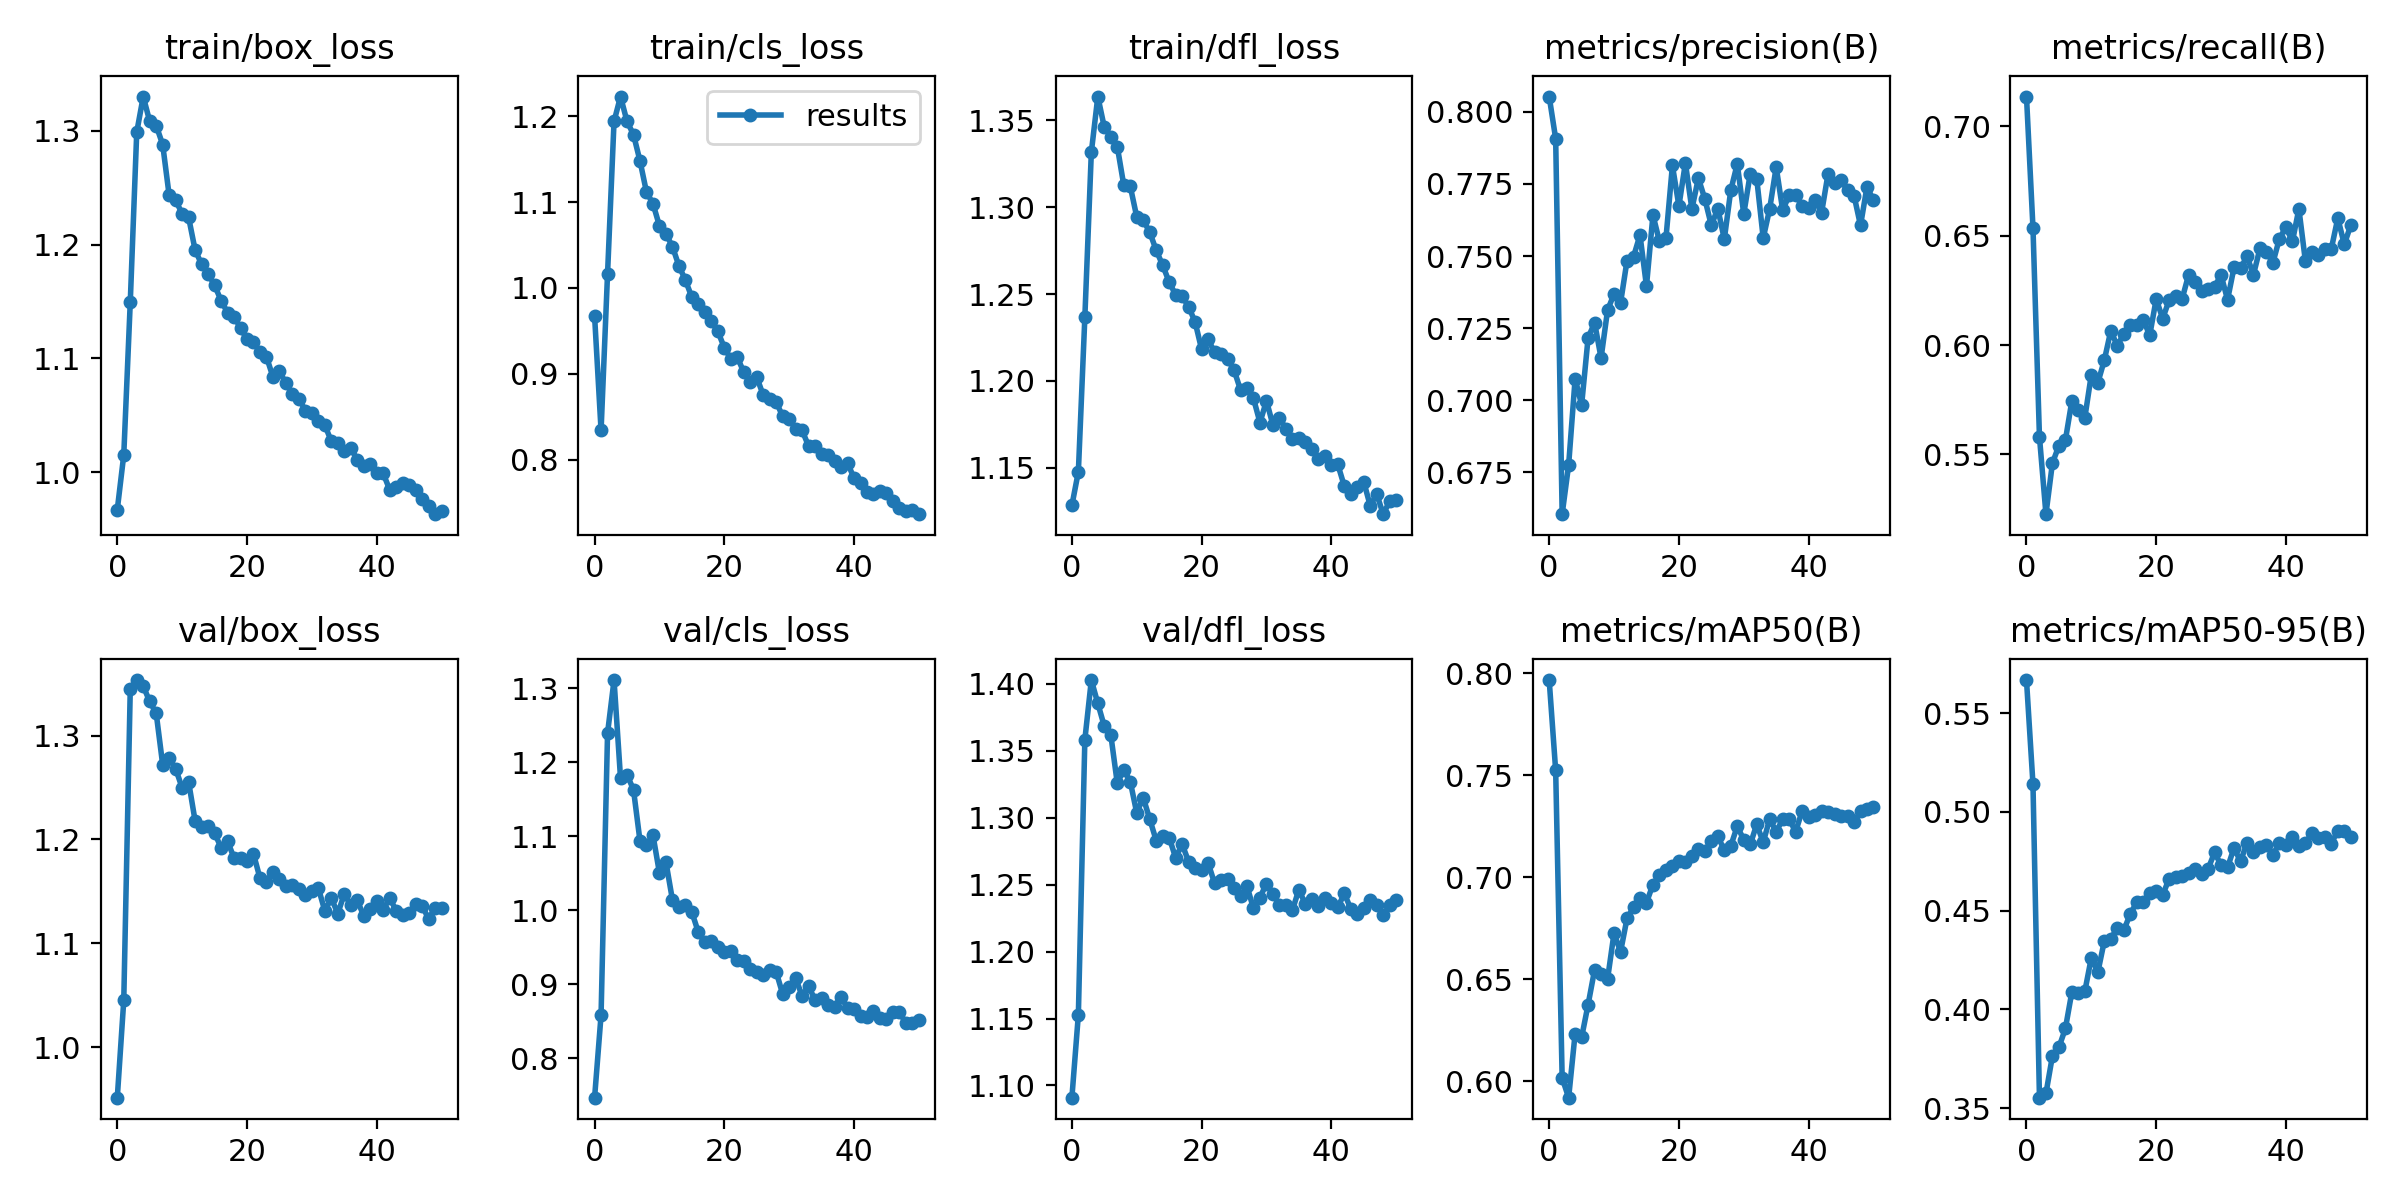

The file beside this chart, header and first rows:
epoch, train/box_loss, train/cls_loss, train/dfl_loss, metrics/precision(B), metrics/recall(B), metrics/mAP50(B), metrics/mAP50-95(B), val/box_loss, val/cls_loss, val/dfl_loss, lr/pg0, lr/pg1, lr/pg2
0, 0.9671, 0.9673, 1.128, 0.8053, 0.7137, 0.7966, 0.5668, 0.9514, 0.7468, 1.091, 0.0701, 0.003323, 0.003323
1, 1.015, 0.8342, 1.148, 0.7907, 0.6536, 0.7523, 0.5141, 1.045, 0.8585, 1.153, 0.04007, 0.006634, 0.006634
2, 1.149, 1.017, 1.237, 0.6604, 0.558, 0.6016, 0.3553, 1.344, 1.239, 1.358, 0.01003, 0.009923, 0.009923
3, 1.299, 1.194, 1.332, 0.6775, 0.5226, 0.5919, 0.3574, 1.353, 1.311, 1.403, 0.009901, 0.009901, 0.009901
4, 1.33, 1.223, 1.364, 0.7075, 0.546, 0.6234, 0.3764, 1.347, 1.178, 1.385, 0.009901, 0.009901, 0.009901
5, 1.308, 1.194, 1.346, 0.6983, 0.554, 0.6215, 0.3807, 1.333, 1.183, 1.368, 0.009868, 0.009868, 0.009868
6, 1.305, 1.179, 1.341, 0.7216, 0.5565, 0.6376, 0.3903, 1.321, 1.163, 1.362, 0.009835, 0.009835, 0.009835
7, 1.288, 1.148, 1.335, 0.7269, 0.5745, 0.6546, 0.4089, 1.272, 1.094, 1.326, 0.009802, 0.009802, 0.009802
8, 1.243, 1.112, 1.313, 0.7146, 0.5702, 0.6526, 0.4085, 1.278, 1.088, 1.336, 0.009769, 0.009769, 0.009769
9, 1.239, 1.098, 1.312, 0.7312, 0.5668, 0.65, 0.4092, 1.268, 1.102, 1.327, 0.009736, 0.009736, 0.009736
10, 1.227, 1.072, 1.294, 0.7368, 0.5865, 0.6726, 0.4262, 1.25, 1.05, 1.304, 0.009703, 0.009703, 0.009703
11, 1.224, 1.063, 1.292, 0.7337, 0.5827, 0.6634, 0.4187, 1.255, 1.065, 1.315, 0.00967, 0.00967, 0.00967
12, 1.195, 1.048, 1.286, 0.7484, 0.593, 0.6798, 0.4347, 1.218, 1.014, 1.299, 0.009637, 0.009637, 0.009637
13, 1.183, 1.026, 1.275, 0.7497, 0.6066, 0.6851, 0.4359, 1.212, 1.004, 1.283, 0.009604, 0.009604, 0.009604
14, 1.174, 1.009, 1.267, 0.7573, 0.5996, 0.6899, 0.441, 1.213, 1.008, 1.286, 0.009571, 0.009571, 0.009571
15, 1.164, 0.9891, 1.257, 0.7396, 0.6052, 0.6876, 0.44, 1.206, 0.9974, 1.285, 0.009538, 0.009538, 0.009538
16, 1.151, 0.9811, 1.25, 0.7642, 0.6092, 0.6964, 0.4484, 1.192, 0.9702, 1.27, 0.009505, 0.009505, 0.009505
17, 1.14, 0.9719, 1.249, 0.7551, 0.609, 0.701, 0.4542, 1.198, 0.957, 1.28, 0.009472, 0.009472, 0.009472
18, 1.137, 0.9611, 1.243, 0.7561, 0.6116, 0.7033, 0.4545, 1.182, 0.9585, 1.267, 0.009439, 0.009439, 0.009439
19, 1.127, 0.9496, 1.234, 0.7814, 0.6044, 0.7054, 0.4592, 1.182, 0.9504, 1.262, 0.009406, 0.009406, 0.009406
20, 1.117, 0.9303, 1.218, 0.7673, 0.621, 0.7081, 0.4598, 1.179, 0.9437, 1.261, 0.009373, 0.009373, 0.009373
21, 1.115, 0.9174, 1.224, 0.7823, 0.612, 0.7073, 0.4579, 1.186, 0.9456, 1.266, 0.00934, 0.00934, 0.00934
22, 1.106, 0.9197, 1.216, 0.7663, 0.6206, 0.7105, 0.4662, 1.163, 0.9322, 1.251, 0.009307, 0.009307, 0.009307
23, 1.101, 0.9018, 1.215, 0.777, 0.6224, 0.714, 0.4672, 1.159, 0.9312, 1.254, 0.009274, 0.009274, 0.009274
24, 1.084, 0.8904, 1.213, 0.7698, 0.6211, 0.713, 0.4674, 1.169, 0.9213, 1.254, 0.009241, 0.009241, 0.009241
25, 1.089, 0.8961, 1.206, 0.7606, 0.6321, 0.7176, 0.4693, 1.162, 0.9171, 1.248, 0.009208, 0.009208, 0.009208
26, 1.078, 0.8752, 1.195, 0.7665, 0.6288, 0.72, 0.4713, 1.155, 0.9123, 1.241, 0.009175, 0.009175, 0.009175
27, 1.069, 0.8704, 1.196, 0.7559, 0.6245, 0.7133, 0.4687, 1.156, 0.9199, 1.249, 0.009142, 0.009142, 0.009142
28, 1.065, 0.8672, 1.19, 0.7728, 0.6257, 0.7153, 0.4711, 1.153, 0.9167, 1.232, 0.009109, 0.009109, 0.009109
29, 1.054, 0.8506, 1.176, 0.782, 0.6267, 0.725, 0.4795, 1.147, 0.8868, 1.24, 0.009076, 0.009076, 0.009076
30, 1.052, 0.8475, 1.189, 0.7646, 0.632, 0.7183, 0.473, 1.151, 0.8966, 1.251, 0.009043, 0.009043, 0.009043
31, 1.045, 0.8361, 1.175, 0.7786, 0.6207, 0.7161, 0.4719, 1.153, 0.9083, 1.243, 0.00901, 0.00901, 0.00901
32, 1.041, 0.8341, 1.179, 0.7768, 0.6355, 0.7259, 0.4818, 1.131, 0.8839, 1.235, 0.008977, 0.008977, 0.008977
33, 1.027, 0.8158, 1.172, 0.7562, 0.6351, 0.7171, 0.4749, 1.143, 0.8974, 1.235, 0.008944, 0.008944, 0.008944
34, 1.026, 0.8164, 1.167, 0.7664, 0.6405, 0.7286, 0.4844, 1.129, 0.8786, 1.231, 0.008911, 0.008911, 0.008911
35, 1.018, 0.8066, 1.167, 0.7809, 0.6322, 0.7223, 0.4795, 1.148, 0.8809, 1.246, 0.008878, 0.008878, 0.008878
36, 1.022, 0.8053, 1.165, 0.7659, 0.6442, 0.7284, 0.4822, 1.137, 0.8726, 1.235, 0.008845, 0.008845, 0.008845
37, 1.011, 0.7989, 1.161, 0.7711, 0.6424, 0.7283, 0.4834, 1.141, 0.8699, 1.239, 0.008812, 0.008812, 0.008812
38, 1.005, 0.7915, 1.155, 0.771, 0.6377, 0.7223, 0.4782, 1.127, 0.883, 1.234, 0.008779, 0.008779, 0.008779
39, 1.007, 0.7961, 1.157, 0.7674, 0.6487, 0.7325, 0.4844, 1.133, 0.8675, 1.24, 0.008746, 0.008746, 0.008746
40, 0.9997, 0.7788, 1.151, 0.7667, 0.6539, 0.7296, 0.483, 1.141, 0.8662, 1.236, 0.008713, 0.008713, 0.008713
41, 0.999, 0.7731, 1.152, 0.7693, 0.6474, 0.7307, 0.4874, 1.132, 0.8571, 1.233, 0.00868, 0.00868, 0.00868
42, 0.9846, 0.7624, 1.139, 0.7651, 0.6623, 0.7325, 0.4829, 1.144, 0.8559, 1.243, 0.008647, 0.008647, 0.008647
43, 0.9873, 0.7602, 1.135, 0.7786, 0.6384, 0.7317, 0.4843, 1.131, 0.8642, 1.232, 0.008614, 0.008614, 0.008614
44, 0.9902, 0.7631, 1.139, 0.7752, 0.6425, 0.731, 0.4891, 1.127, 0.854, 1.228, 0.008581, 0.008581, 0.008581
45, 0.989, 0.7611, 1.142, 0.7762, 0.6411, 0.7302, 0.487, 1.129, 0.8528, 1.233, 0.008548, 0.008548, 0.008548
46, 0.9843, 0.7516, 1.128, 0.7729, 0.6438, 0.7302, 0.4871, 1.138, 0.8619, 1.238, 0.008515, 0.008515, 0.008515
47, 0.9765, 0.7443, 1.135, 0.771, 0.644, 0.7271, 0.484, 1.136, 0.8621, 1.234, 0.008482, 0.008482, 0.008482
48, 0.9707, 0.7403, 1.123, 0.7606, 0.658, 0.7323, 0.4906, 1.123, 0.8476, 1.227, 0.008449, 0.008449, 0.008449
49, 0.9631, 0.7412, 1.131, 0.7741, 0.646, 0.7335, 0.4902, 1.134, 0.848, 1.235, 0.008416, 0.008416, 0.008416
50, 0.966, 0.7366, 1.131, 0.7693, 0.6548, 0.7344, 0.4874, 1.134, 0.8513, 1.239, 0.008383, 0.008383, 0.008383
